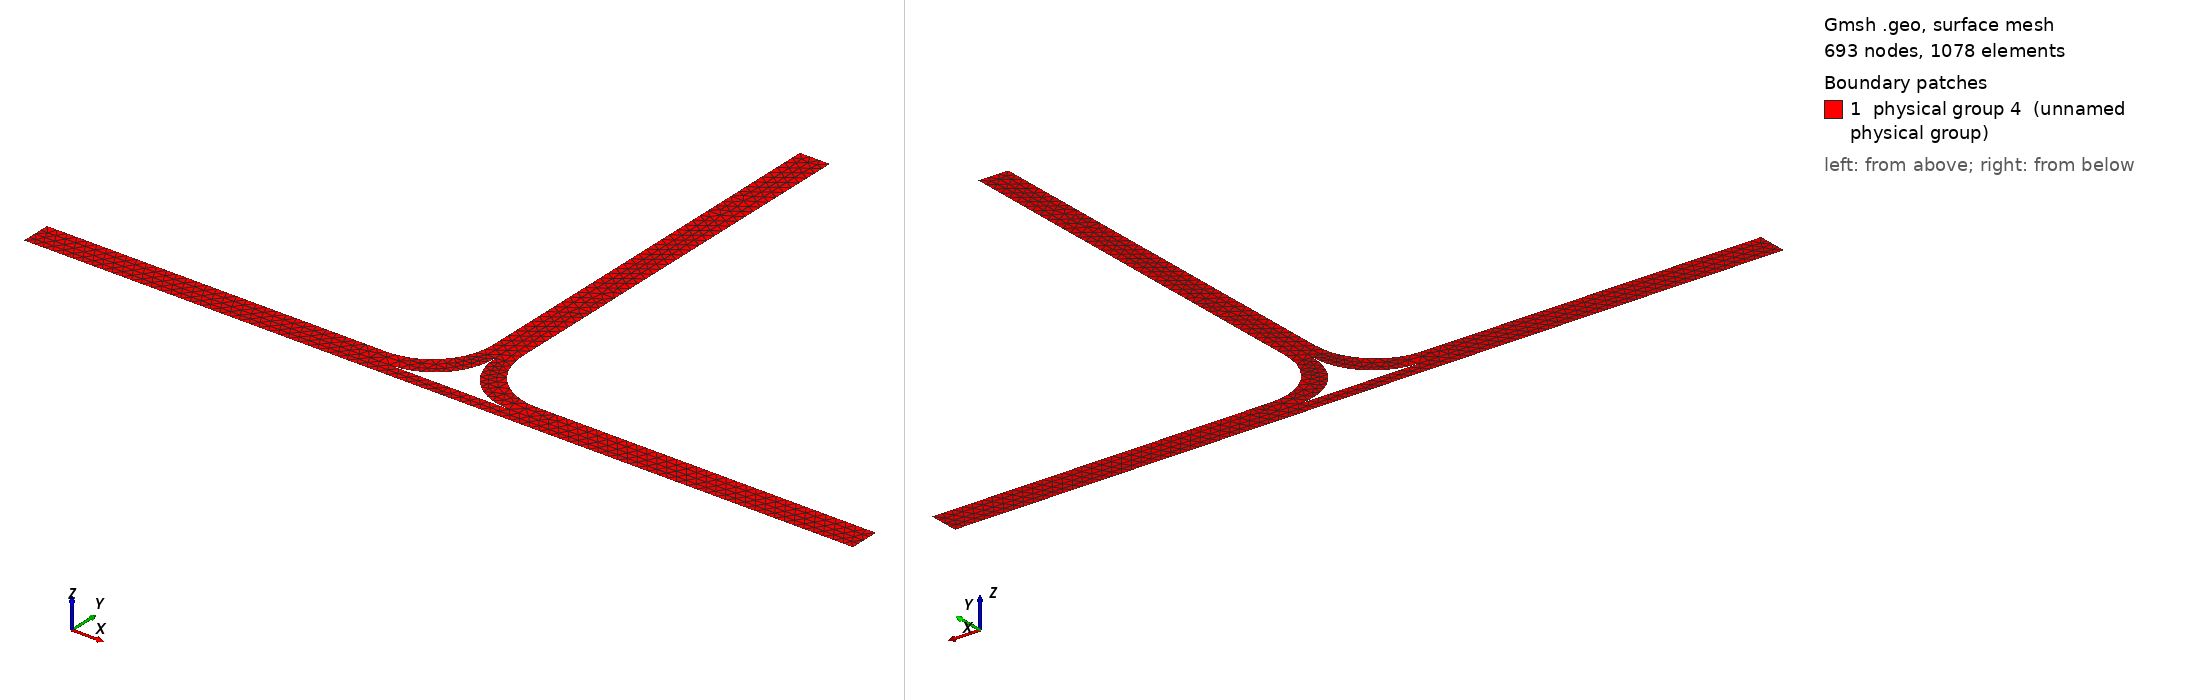

Gmsh geometry script, surface-meshed: 693 nodes, 1078 surface elements. Boundary patches (legend numbers): 1 physical group 4 (unnamed physical group). Left view from above one corner, right view from below the opposite corner. Legend entries are the model's physical surfaces. The drawing asked Gmsh for element sizes between 1% and 20% of the model's largest extent; the script's own settings can give other sizes.

=== TMesh.geo (drawn) ===
lc = 0.001 ;
t = 1e-3 ;
//+
Point(1) = {0, 0, 0, lc};
//+
Point(2) = {83 * t, 0, 0, lc};
//+
Point(3) = {83 * t, 3 * t, 0, lc};
//+
Point(4) = {0, 3 * t, 0, lc};
//+
Point(5) = {34 * t, 3 * t, 0, lc};
//+
Point(6) = {34 *t , 9 * t, 0, lc};
//+
Point(7) = {40 *t , 9 * t, 0, lc};
//+
Point(8) = {49 *t , 9 * t, 0, lc};
//+
Point(9) = {43 *t , 9 * t, 0, lc};
//+
Point(10) = {49 *t , 3 * t, 0, lc};
//+
Point(11) = {43 *t , 49 * t, 0, lc};
//+
Point(12) = {40 *t , 49 * t, 0, lc};
//+
//+
Point(13) = {35.5*t, 1.4*t, 0, lc};
//+
Point(14) = {40*t, 0, 0, lc};
//+
Point(15) = {35.5*t, 7.4*t, 0, lc};
//+
Point(16) = {47.5*t, 7.4*t, 0, lc};
//+
Point(17) = {47.5*t, 1.4*t, 0, lc};
//+
Point(18) = {41.5*t, 7.4*t, 0, lc/2};
//+
Line(4) = {3, 10};
//+
Line(5) = {9, 11};
//+
Line(6) = {11, 12};
//+
Line(7) = {12, 7};
//+
Line(8) = {5, 4};
//+
Circle(9) = {5, 6, 7};
//+
Circle(10) = {9, 8, 10};
//+
Circle(12) = {13, 15, 18};
//+
Circle(13) = {18, 16, 17};
//+
Line(14) = {13, 17};
//+
Point(19) = {41.8*t, 0, 0, lc};
//+
Point(20) = {41.2*t, 0, 0, lc};
//+
Line(15) = {1, 20};
//+
Line(16) = {20, 19};
//+
Line(17) = {19, 2};
//+

//+
Point(21) = {0, 0.0014, 0, lc};
//+
Point(22) = {0.083, 0.0014, 0, lc};
//+
Line(18) = {1, 21};
//+
Line(19) = {21, 13};
//+
Line(20) = {17, 22};
//+
Line(21) = {22, 2};
//+
Line(22) = {4, 21};
//+
Line(23) = {3, 22};
//+
Curve Loop(1) = {7, -9, 8, 22, 19, 12, 13, 20, -23, 4, -10, 5, 6};
//+
Plane Surface(1) = {1};
//+
Curve Loop(2) = {18, 19, 14, 20, 21, -17, -16, -15};
//+
Plane Surface(2) = {2};


//Make one surface structured.
//Transfinite Line{18, 19, 14, 20, 21, 17, 16, 15};
//Transfinite Surface{2};
//Recombine Surface{2};
//+
Physical Curve(1) = {6};
//+
//Physical Curve(2) = {};
//+
Physical Curve(3) = {7, 5, 9, 10, 12, 13, 14, 4, 17, 15, 8, 22, 23};
//+
Physical Curve(2) = {16, 18, 21};
//+
Physical Surface(4) = {1, 2};
